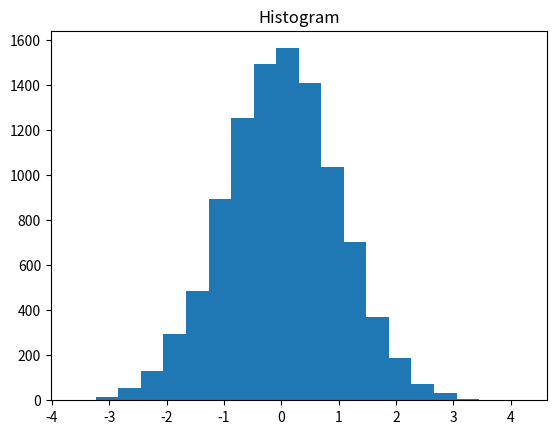

Here is the Python script that generated this plot:
import numpy as np
import matplotlib.pyplot as plt

numbers = np.random.randn(10000)
plt.hist(numbers, bins=20)
plt.title("Histogram")
plt.show()
